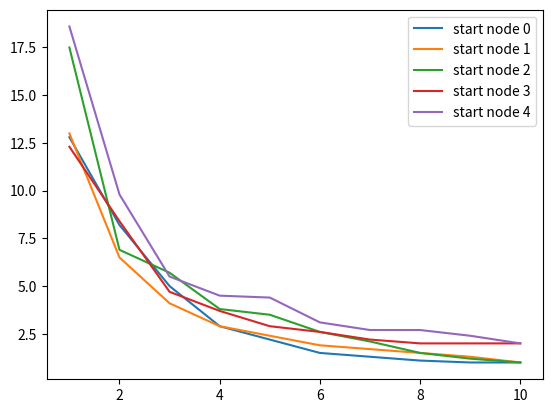

The matplotlib source for this figure:
import os
import json
from pprint import pprint
import matplotlib.pyplot as plt
import numpy as np
import datetime as dt
import matplotlib.dates as mdates
import random

networkgeom = {1:[2,3], 2:[1,4,5], 3:[1,4], 4:[2,3,5], 5:[2,4]}

def isallinfected(states): 
    for k,v in states.items():
        if v == "S":    # there is still a susceptible ie not all infected 
            return False
    return True  # ie all are I 

def flipstate(node): 
    num = random.randint(0,9)  # random number 0-9
    if num < threshold: 
        return True
    return False 



iterations_count_by_start_and_threshold = []

for threshold in range(1,11):
    iterations_count_by_start_node = []
    for s in range(1, (len(networkgeom)+1)):
        # infectedstates = {1:"S", 2:"S", 3:"S", 4:"S", 5:"S"}
        # infectedstates.update({s:"I"})
        itercount_by_iteration = []
        for i in range(10):
            itercount = 0 
            infectedstates = {1:"S", 2:"S", 3:"S", 4:"S", 5:"S"}
            infectedstates.update({s:"I"})
            while isallinfected(infectedstates) is not True:
                itercount +=1
                for node, state in infectedstates.items():
                    if state == "I": 
                        for key, neighbors in networkgeom.items():
                            if key == node: 
                                for neighbor in neighbors:
                                    if flipstate(neighbor) is True: 
                                        infectedstates[neighbor] = "I"
            itercount_by_iteration.append(itercount)

        # list with 5 elements that are average number of iterations
        iterations_count_by_start_node.append(np.mean(itercount_by_iteration))
    iterations_count_by_start_and_threshold.append(iterations_count_by_start_node)

# print(iterations_count_by_start_node)
print(iterations_count_by_start_and_threshold)

x = [1,2,3,4,5,6,7,8,9,10]
# plt.plot(iterations_count_by_start_and_threshold[1][1])

new_all = []
for j in range(5):
    iter_by_threshold = []
    for k in range(len(iterations_count_by_start_and_threshold)):
        iter_by_threshold.append(iterations_count_by_start_and_threshold[k][j])
    new_all.append(iter_by_threshold)
        # plt.plot([pt[k][j] for pt in iterations_count_by_start_and_threshold],label = 'id %s'%j)
print(new_all)
# for j in range(len(iterations_count_by_start_and_threshold)):
#     for k in range(5):
#         new_list_of_lists.append(iterations_count_by_start_and_threshold[j][k])
#         plt.plot([pt[j][k] for pt in iterations_count_by_start_and_threshold],label = 'id %s'%j)
for l in range(len(new_all)):
    plt.plot(x, new_all[l], label='start node %s'%l)
plt.legend()
plt.show()

# use a for loop to generate individual plots, then show them

